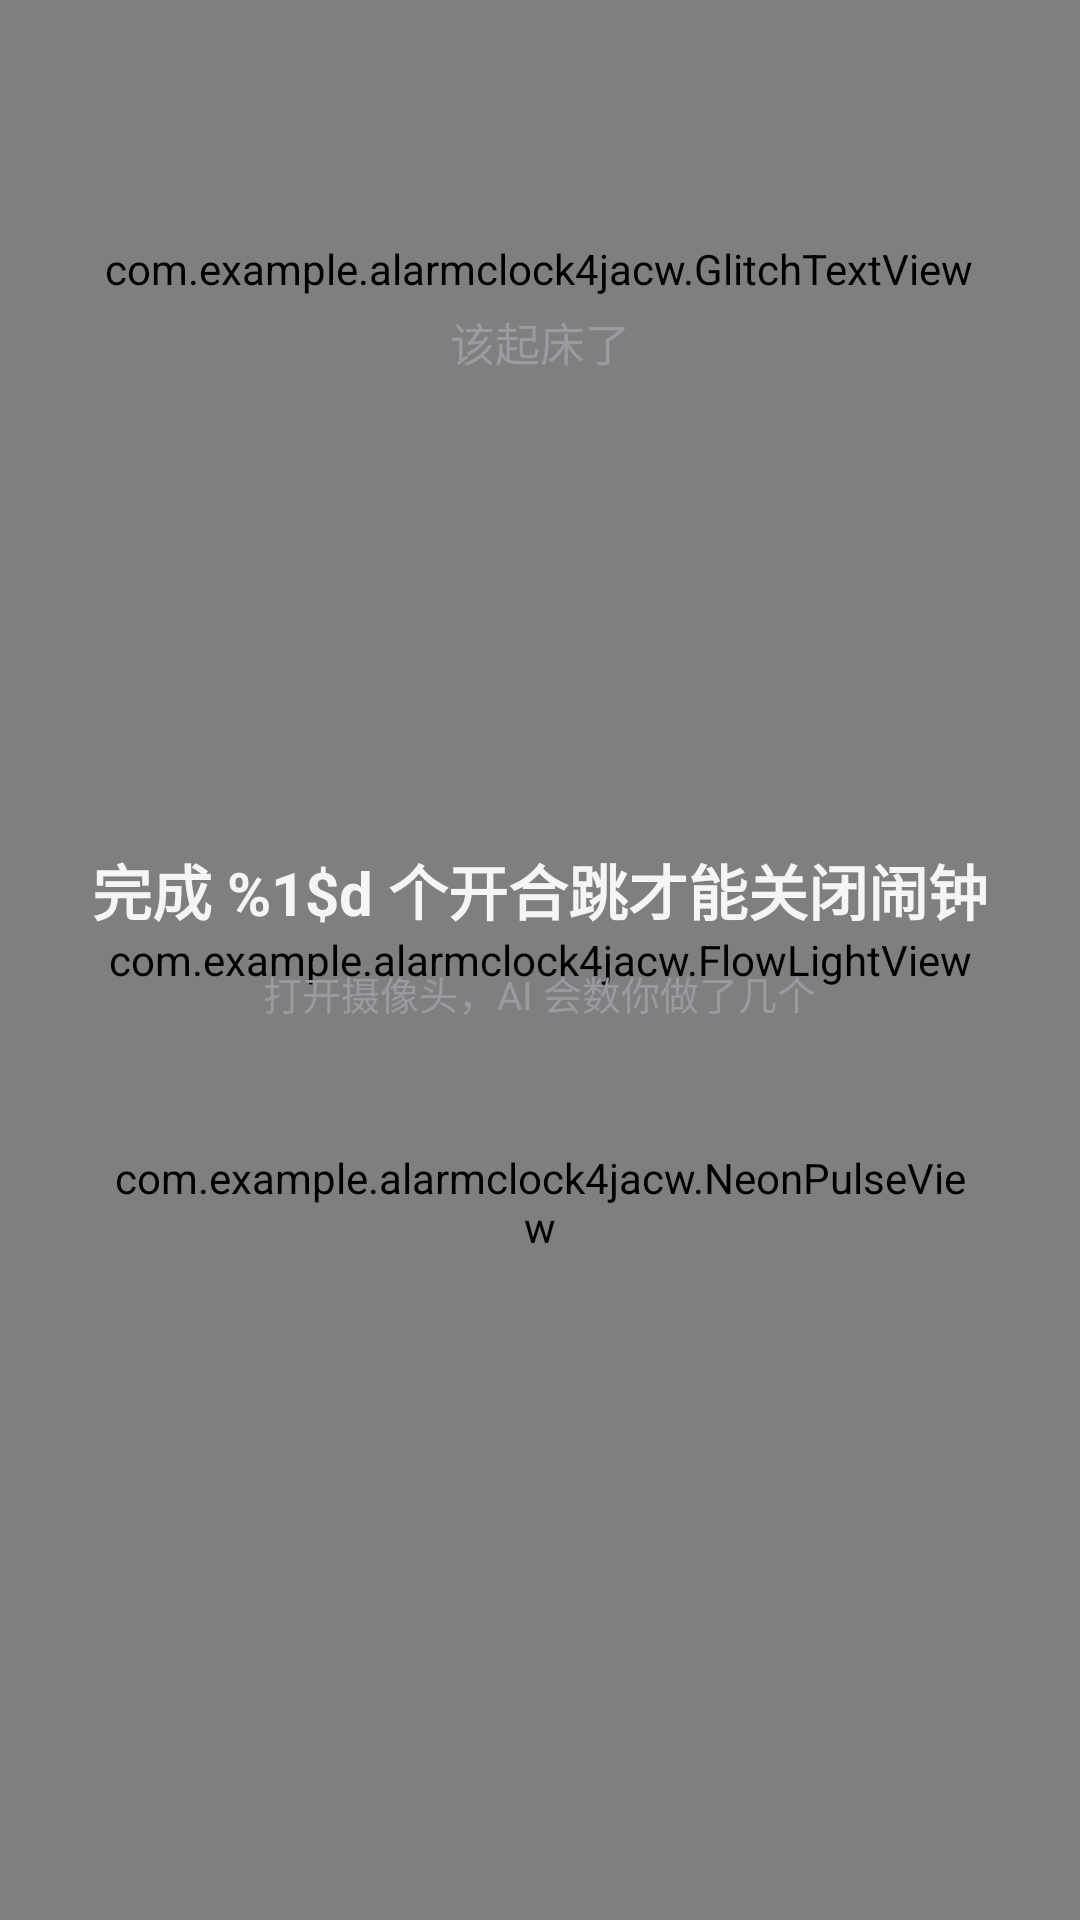

This screen was rendered from an Android layout file. Write that file and the resources it references.
<!-- AndroidManifest.xml: application theme Theme.AlarmClock4jACW -->
<!-- res/layout/activity_ringing.xml -->
<?xml version="1.0" encoding="utf-8"?>
<FrameLayout xmlns:android="http://schemas.android.com/apk/res/android"
    xmlns:app="http://schemas.android.com/apk/res-auto"
    android:layout_width="match_parent"
    android:layout_height="match_parent"
    android:background="?attr/bgColor">

    <com.example.alarmclock4jacw.FlowLightView
        android:id="@+id/flow_bg"
        android:layout_width="match_parent"
        android:layout_height="match_parent" />

    <LinearLayout
        android:layout_width="match_parent"
        android:layout_height="match_parent"
        android:gravity="center_horizontal"
        android:orientation="vertical"
        android:paddingStart="28dp"
        android:paddingTop="80dp"
        android:paddingEnd="28dp"
        android:paddingBottom="40dp">

        
        <com.example.alarmclock4jacw.GlitchTextView
            android:id="@+id/clock"
            android:layout_width="wrap_content"
            android:layout_height="wrap_content"
            android:fontFamily="sans-serif-light"
            android:letterSpacing="0.02"
            android:text="07:00"
            android:textColor="@color/text_primary"
            android:textSize="76sp" />

        <TextView
            android:id="@+id/ringing_title"
            android:layout_width="wrap_content"
            android:layout_height="wrap_content"
            android:layout_marginTop="4dp"
            android:text="@string/ringing_title"
            android:textColor="@color/text_secondary"
            android:textSize="15sp" />

        
        <TextView
            android:id="@+id/note"
            android:layout_width="match_parent"
            android:layout_height="wrap_content"
            android:layout_marginTop="14dp"
            android:ellipsize="end"
            android:gravity="center"
            android:lineSpacingExtra="4dp"
            android:maxLines="4"
            android:textColor="@color/text_primary"
            android:textSize="17sp"
            android:visibility="gone" />

        <Space
            android:layout_width="1dp"
            android:layout_height="0dp"
            android:layout_weight="1" />

        <TextView
            android:id="@+id/reps_text"
            android:layout_width="wrap_content"
            android:layout_height="wrap_content"
            android:gravity="center"
            android:lineSpacingExtra="6dp"
            android:text="@string/ringing_reps_fmt"
            android:textColor="@color/text_primary"
            android:textSize="20sp"
            android:textStyle="bold" />

        <TextView
            android:id="@+id/hint"
            android:layout_width="wrap_content"
            android:layout_height="wrap_content"
            android:layout_marginTop="10dp"
            android:gravity="center"
            android:text="@string/ringing_hint"
            android:textColor="@color/text_secondary"
            android:textSize="13sp" />

        
        <FrameLayout
            android:layout_width="match_parent"
            android:layout_height="84dp"
            android:layout_marginTop="18dp"
            android:clipToPadding="false"
            android:padding="10dp">

            <com.google.android.material.button.MaterialButton
                android:id="@+id/btn_start"
                style="@style/Widget.PrimaryButton"
                android:layout_width="match_parent"
                android:layout_height="64dp"
                android:text="@string/ringing_start"
                android:textSize="18sp" />

            
            <com.example.alarmclock4jacw.NeonPulseView
                android:id="@+id/btn_start_neon"
                android:layout_width="match_parent"
                android:layout_height="match_parent" />
        </FrameLayout>

        <Space
            android:layout_width="1dp"
            android:layout_height="0dp"
            android:layout_weight="1" />
    </LinearLayout>

</FrameLayout>
<!-- resources referenced by this layout -->
<resources>
  <color name="text_primary">#FFF5F5F7</color>
  <color name="text_secondary">#FF9A9AA0</color>
  <string name="ringing_hint">打开摄像头，AI 会数你做了几个</string>
  <string name="ringing_reps_fmt">完成 %1$d 个开合跳才能关闭闹钟</string>
  <string name="ringing_start">开始挑战</string>
  <string name="ringing_title">该起床了</string>
  <style name="Widget.PrimaryButton" parent="Widget.Material3.Button">
          <item name="backgroundTint">?attr/accent</item>
          <item name="android:textColor">?attr/onAccent</item>
          <item name="android:textStyle">bold</item>
          <item name="cornerRadius">20dp</item>
          <item name="android:letterSpacing">0.02</item>
      </style>
  <style name="Theme.AlarmClock4jACW" parent="Theme.Material3.Dark.NoActionBar">
          <item name="accent">@color/accent</item>
          <item name="accentDeep">@color/accent_deep</item>
          <item name="accentSoft">@color/accent_soft</item>
          <item name="onAccent">@color/on_accent</item>
  
          <item name="bgColor">@color/bg</item>
          <item name="surfaceColor">@color/surface</item>
          <item name="surfaceHighColor">@color/surface_high</item>
          <item name="strokeColor">@color/stroke</item>
  
          <item name="colorPrimary">?attr/accent</item>
          <item name="colorOnPrimary">@color/white</item>
          <item name="colorPrimaryContainer">?attr/accentDeep</item>
          <item name="colorOnPrimaryContainer">@color/white</item>
          <item name="colorSecondary">@color/mint</item>
          <item name="colorOnSecondary">?attr/onAccent</item>
          <item name="colorSurface">?attr/surfaceColor</item>
          <item name="colorOnSurface">@color/text_primary</item>
          <item name="colorSurfaceVariant">?attr/surfaceHighColor</item>
          <item name="colorOnSurfaceVariant">@color/text_secondary</item>
          <item name="colorError">@color/danger</item>
          <item name="android:colorBackground">?attr/bgColor</item>
          <item name="android:windowBackground">?attr/bgColor</item>
          <item name="android:statusBarColor">?attr/bgColor</item>
          <item name="android:navigationBarColor">?attr/bgColor</item>
          <item name="android:textColorPrimary">@color/text_primary</item>
          <item name="android:textColorSecondary">@color/text_secondary</item>
          <item name="android:textColorHint">@color/text_tertiary</item>
      </style>
  <color name="accent">#FFFF7A45</color>
  <color name="accent_deep">#FFCC4F1F</color>
  <color name="accent_soft">#FF241812</color>
  <color name="on_accent">#FF1A0C05</color>
  <color name="bg">#FF000000</color>
  <color name="surface">#FF141416</color>
  <color name="surface_high">#FF1F1F22</color>
  <color name="stroke">#FF2A2A2E</color>
  <color name="white">#FFFFFFFF</color>
  <color name="mint">#FF35D0A5</color>
  <color name="danger">#FFFF5A5F</color>
  <color name="text_tertiary">#FF63636A</color>
</resources>
